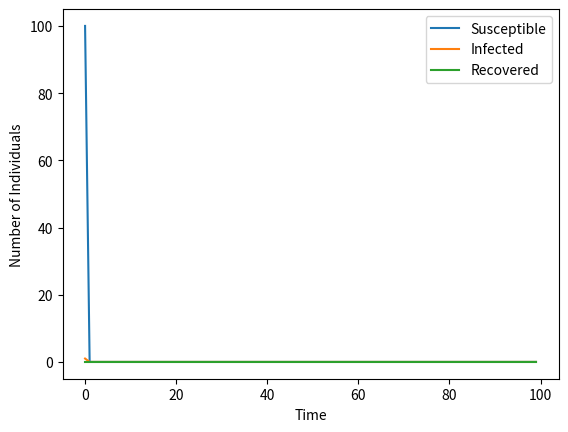

The matplotlib source for this figure:
import networkx as nx
import numpy as np
import matplotlib.pyplot as plt
import scipy.sparse
import networkx as nx
from matplotlib.animation import FuncAnimation

# According to some studies, the basic reproduction number (R0) for smallpox is estimated to be around 5-7,
# meaning that each infected person will on average infect 5-7 others. This translates to a high transmission rate, which can result in rapid spread of the disease.

# Based on historical data, the average duration of the infectious period for smallpox is about 10-14 days.
# This means that an infected person can transmit the virus to others for up to 2 weeks.

# The duration of immunity after recovery from smallpox is estimated to be around 30-40 years.
# However, the immunity can wane over time, which is why mu (the rate of immunity loss) is an important parameter in the SIR model.

# Using these values, we can estimate the values of beta, gamma, and mu for smallpox in the SIR model.
# For example, if we assume an R0 of 6, an infectious period of 12 days, and an immunity duration of 35 years, we can calculate:

# beta = R0 / infectious period = 6 / 12 = 0.5
# gamma = 1 / infectious period = 1 / 12 = 0.083
# mu = 1 / (365 * 35) = 0.000008
# These values are just estimates and may vary depending on the specific context and assumptions made.

# Define parameters 
beta = 0.5 # contact rate
delta = 0.02 # infection rate
gamma = 0.083 # recovery rate

t_max = 100 # number of time steps



# Define the strogatz graph
n = 100 # number of nodes
m = 5 # number of edges
G = nx.barabasi_albert_graph(n,m)

# Initialize state arrays
S = np.ones(n)
E = np.zeros(n)
I = np.zeros(n)
R = np.zeros(n)
I[0] = 1 # initial infected node


# Initialize history arrays
S_history = np.zeros((n, t_max))
I_history = np.zeros((n, t_max))
R_history = np.zeros((n, t_max))
E_history = np.zeros((n, t_max))

# Store initial states
S_history[:, 0] = S
E_history[:, 0] = E
I_history[:, 0] = I
R_history[:, 0] = R

pos = nx.random_layout(G)
# Define plot function
def plot_infection(t):
    plt.clf()
    plt.title('Epidemic Spread on Barabasi Albert Graph')    
    node_colors = np.where(R == 1, 'green', np.where(I == 1, 'red', np.where(E == 1, 'orange','blue')))
    nx.draw(G, pos, node_color=node_colors)
    plt.text(-1.3, -1.3, f'Time Step: {t}/{t_max}')
    plt.text(-1.3, -1.2, f'Infected Nodes: {int(np.sum(I))}')
    plt.text(-1.3, -1.1, f'Susceptible Nodes: {int(np.sum(S))}')
    plt.text(-1.3, -1.1, f'Exposed Nodes: {int(np.sum(E))}')
    plt.text(-1.3, -1.0, f'Recovered Nodes: {int(np.sum(R))}')
    

# Define animation function
def update(t):
    global S, I, R, E
    # Susceptible to exposed
    for i in range(n):
        if I[i] == 1:
            neighbors = list(G.neighbors(i))
            lamda = sum(I)*beta/n #expose probabilty
            for j in neighbors:
                if S[j] == 1:
                    if np.random.rand() < lamda:
                        S[j] = 0
                        E[j] = 1

    # Exposed to infected 
    for i in range(n):
        if E[i] == 1:
            if np.random.rand() < delta:
                E[i] = 0
                I[i] = 1

    # infected to recovered
    for i in range(n):
        if I[i] == 1:
            if np.random.rand() < gamma:
                I[i] = 0
                R[i] = 1

    # Store current states in history arrays
    S_history[:, t] = S
    I_history[:, t] = I
    R_history[:, t] = R
    E_history[:, t] = E

    # Plot current state
    plot_infection(t)

# Create animation
ani = FuncAnimation(plt.gcf(), update, frames=t_max, interval=50, repeat=False)

# Show the animation
plt.show()

# Plot results
plt.plot(np.sum(S_history, axis=0), label='Susceptible')
plt.plot(np.sum(I_history, axis=0), label='Infected')
plt.plot(np.sum(R_history, axis=0), label='Recovered')
plt.legend()
plt.xlabel('Time')
plt.ylabel('Number of Individuals')
plt.show()
